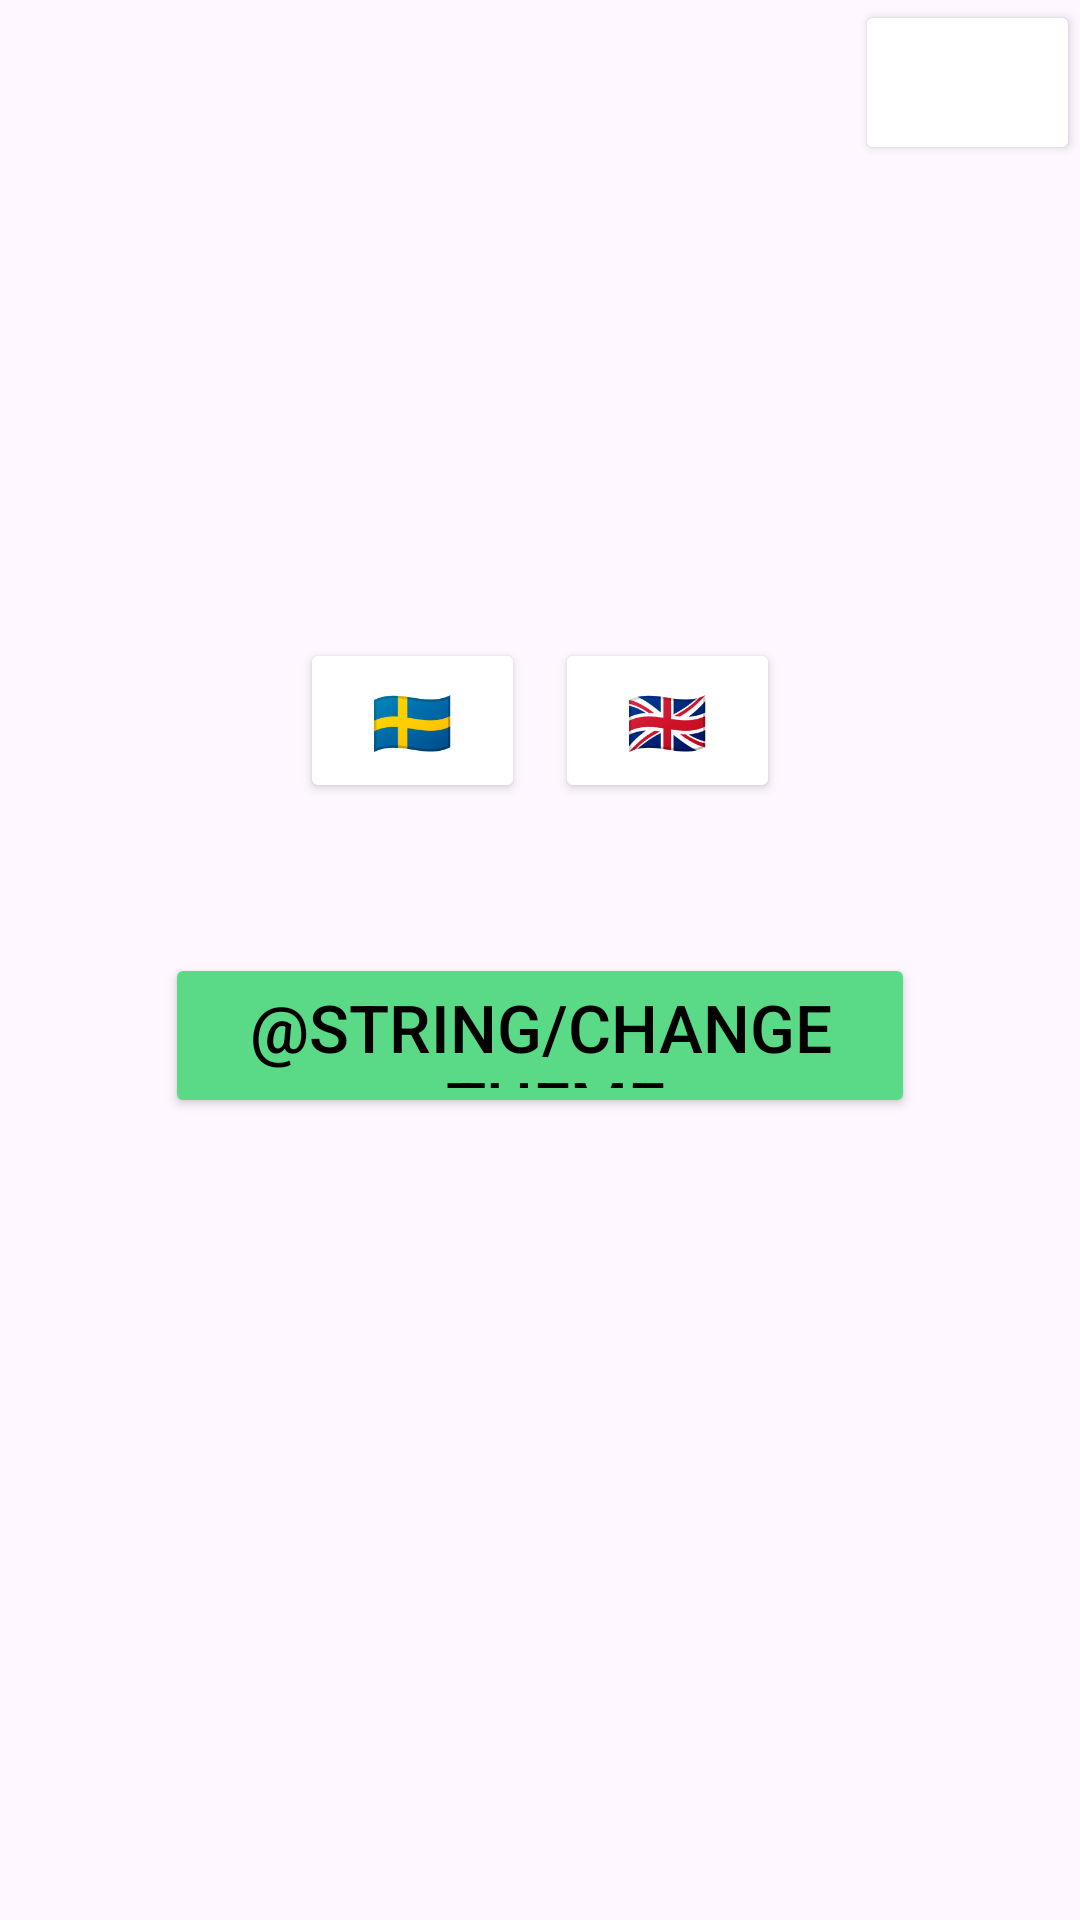

This screen was rendered from an Android layout file. Write that file and the resources it references.
<!-- AndroidManifest.xml: application theme Theme.TDP028Project -->
<!-- res/layout/settings_fragment.xml -->
<?xml version="1.0" encoding="utf-8"?>
<androidx.constraintlayout.widget.ConstraintLayout xmlns:android="http://schemas.android.com/apk/res/android"
    xmlns:tools="http://schemas.android.com/tools"
    android:layout_width="match_parent"
    android:layout_height="match_parent"
    xmlns:app="http://schemas.android.com/apk/res-auto">

    <FrameLayout
        android:id="@+id/fragment_container"
        android:layout_width="match_parent"
        android:layout_height="match_parent"
        android:layout_marginTop="100dp"
        android:background="?android:attr/windowBackground" > 
    </FrameLayout>

    <Button
        android:id="@+id/settings_inv"
        android:layout_width="75dp"
        android:layout_height="55dp"
        android:visibility="visible"
        android:text=""
        android:textSize="22sp"
        android:backgroundTint="@color/fui_transparent"
        android:textColor="@color/black"
        android:fontFamily="sans-serif-medium"
        tools:ignore="MissingConstraints"
        app:layout_constraintRight_toRightOf="parent"/>

    <Button
        android:id="@+id/lang_se"
        android:layout_width="75dp"
        android:layout_height="55dp"
        android:text="🇸🇪"
        android:textSize="22sp"
        android:textColor="@color/black"
        android:fontFamily="sans-serif-medium"
        android:backgroundTint="@color/fui_transparent"
        android:layout_marginTop="50dp"

        app:layout_constraintBottom_toTopOf="@+id/theme"
        app:layout_constraintLeft_toLeftOf="parent"
        android:layout_marginLeft="100dp"
        android:layout_marginBottom="50dp"
        tools:ignore="MissingConstraints"
        />


    <Button
        android:id="@+id/lang_en"
        android:layout_width="75dp"
        android:layout_height="55dp"
        android:text="🇬🇧"
        android:textSize="22sp"
        android:textColor="@color/black"
        android:fontFamily="sans-serif-medium"
        android:backgroundTint="@color/fui_transparent"
        android:layout_marginTop="50dp"

        app:layout_constraintBottom_toTopOf="@+id/theme"
      app:layout_constraintRight_toRightOf="parent"
        android:layout_marginRight="100dp"
        android:layout_marginBottom="50dp"
        tools:ignore="MissingConstraints"
        />

    <Button
        android:id="@+id/theme"
        android:layout_width="250dp"
        android:layout_height="55dp"
        android:text="@string/change_theme"
        android:textSize="22sp"
        android:textColor="@color/black"
        android:fontFamily="sans-serif-medium"
        android:gravity="center"
        android:backgroundTint="#5ada86"
        android:layout_marginTop="50dp"
        app:layout_constraintTop_toTopOf="parent"
        app:layout_constraintBottom_toBottomOf="parent"
        app:layout_constraintRight_toRightOf="parent"
        app:layout_constraintLeft_toLeftOf="parent"
        tools:ignore="MissingConstraints"
        />


</androidx.constraintlayout.widget.ConstraintLayout>
<!-- resources referenced by this layout -->
<resources>
  <style name="Theme.TDP028Project" parent="Base.Theme.TDP028Project" />
  <style name="Base.Theme.TDP028Project" parent="Theme.Material3.DayNight.NoActionBar">
          
          
      </style>
  <!-- not gathered from this repository: default colours our renderer supplied (Android Studio template values) -->
  <color name="black">#FF000000</color>
</resources>
